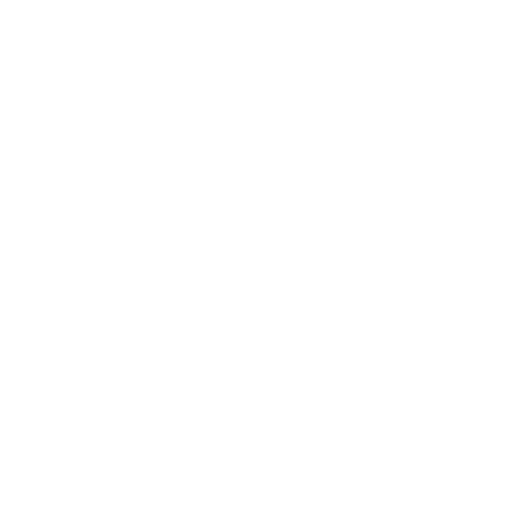
t = 0.00 s
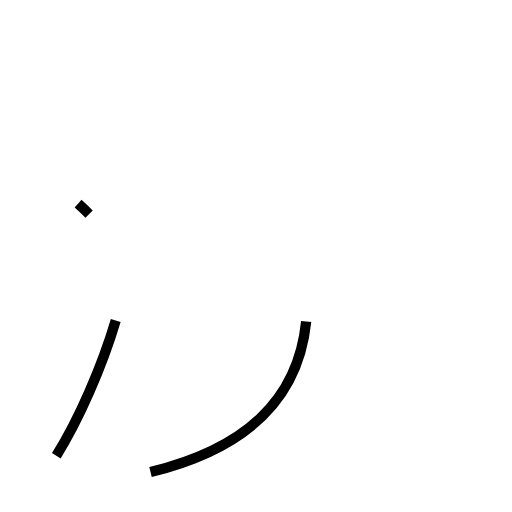
t = 1.16 s
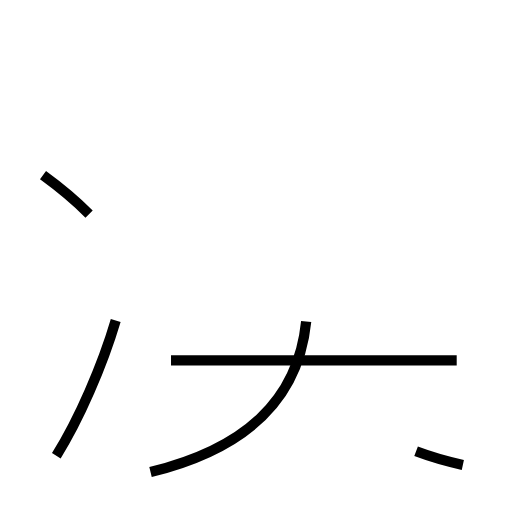
t = 2.27 s
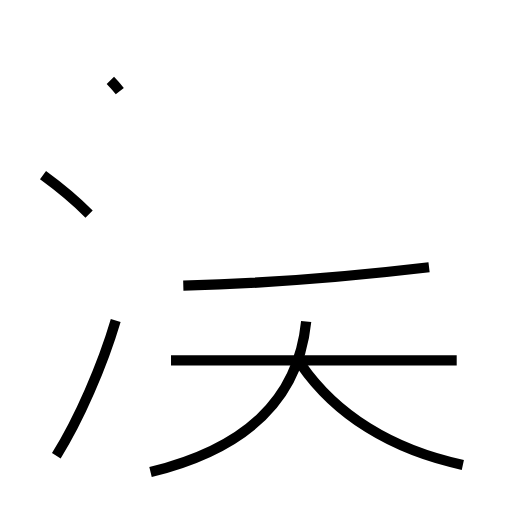
t = 3.47 s
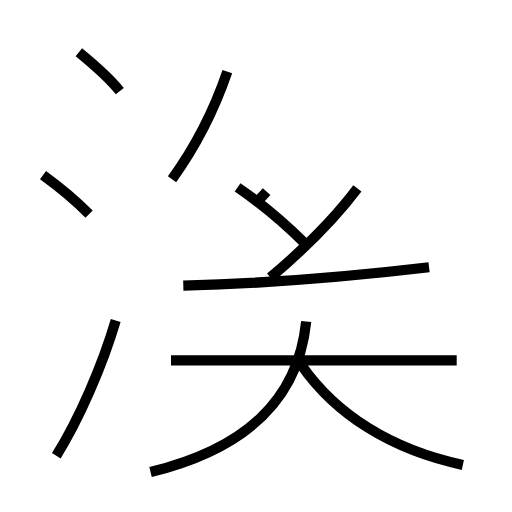
t = 4.61 s
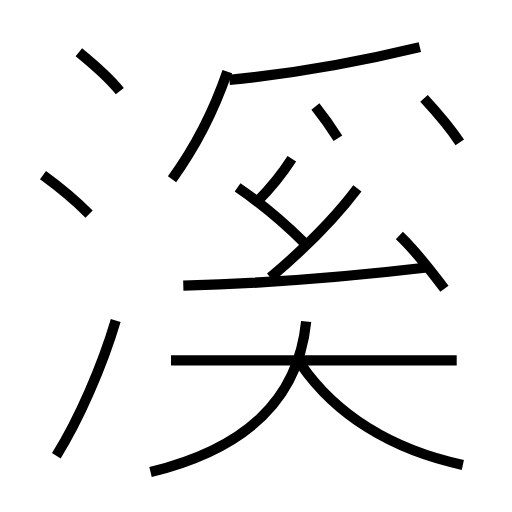
t = 5.78 s

The animated SVG that drew these frames (rendered in a browser with its animation timeline set to each time). Animation: 15 SMIL elements (animate=15); one cycle of 5.78 s.

<?xml version='1.0' encoding='utf-8'?>
<svg viewBox="0.0 -6.0 50.0 50.0" version="1.1" xmlns="http://www.w3.org/2000/svg"><rect x="-1000" y="-1000" width="2000" height="2000" stroke="white" fill="white" /><g style="fill:none;stroke:#000000;stroke-width:1"><path d="M 14.7 2.1 C 23.7 -0.1 29.1 -4.7 29.9 -12.6 " transform="translate(0.0 38.0)" stroke-dasharray="22.762236520030637" stroke-dashoffset="22.762236520030637"><animate attributeName="stroke-dashoffset" from="22.762236520030637" to="0" dur="0.6828670956009191s" begin="0s" fill="freeze" /></path><path d="M 5.5 0.5 C 7.7 -3.0 10.0 -8.3 11.3 -12.7 " transform="translate(0.0 38.0)" stroke-dasharray="14.456242471614317" stroke-dashoffset="14.456242471614317"><animate attributeName="stroke-dashoffset" from="14.456242471614317" to="0" dur="0.4336872741484295s" begin="0.6828670956009191s" fill="freeze" /></path><path d="M 8.7 -23.1 C 7.3 -24.5 5.3 -26.1 4.2 -26.9 " transform="translate(0.0 38.0)" stroke-dasharray="5.894681626602208" stroke-dashoffset="5.894681626602208"><animate attributeName="stroke-dashoffset" from="5.894681626602208" to="0" dur="0.17684044879806624s" begin="1.1165543697493485s" fill="freeze" /></path><path d="M 44.6 -8.8 L 16.7 -8.8 " transform="translate(0.0 38.0)" stroke-dasharray="27.900000000000002" stroke-dashoffset="27.900000000000002"><animate attributeName="stroke-dashoffset" from="27.900000000000002" to="0" dur="0.8370000000000001s" begin="1.2933948185474147s" fill="freeze" /></path><path d="M 45.2 1.4 C 38.2 -0.1 32.8 -3.5 29.4 -8.4 " transform="translate(0.0 38.0)" stroke-dasharray="19.049635485199545" stroke-dashoffset="19.049635485199545"><animate attributeName="stroke-dashoffset" from="19.049635485199545" to="0" dur="0.5714890645559864s" begin="2.1303948185474146s" fill="freeze" /></path><path d="M 17.9 -16.1 C 25.4 -16.3 34.3 -17.0 41.9 -17.9 " transform="translate(0.0 38.0)" stroke-dasharray="24.075022032893294" stroke-dashoffset="24.075022032893294"><animate attributeName="stroke-dashoffset" from="24.075022032893294" to="0" dur="0.7222506609867988s" begin="2.701883883103401s" fill="freeze" /></path><path d="M 11.7 -35.1 C 10.6 -36.5 8.8 -38.0 7.7 -38.9 " transform="translate(0.0 38.0)" stroke-dasharray="5.527400052414648" stroke-dashoffset="5.527400052414648"><animate attributeName="stroke-dashoffset" from="5.527400052414648" to="0" dur="0.16582200157243943s" begin="3.4241345440902s" fill="freeze" /></path><path d="M 29.8 -20.2 C 27.5 -22.5 25.1 -24.4 23.2 -25.7 " transform="translate(0.0 38.0)" stroke-dasharray="8.602986444345726" stroke-dashoffset="8.602986444345726"><animate attributeName="stroke-dashoffset" from="8.602986444345726" to="0" dur="0.2580895933303718s" begin="3.5899565456626394s" fill="freeze" /></path><path d="M 16.8 -26.5 C 18.9 -29.4 20.9 -33.2 22.2 -37.0 " transform="translate(0.0 38.0)" stroke-dasharray="11.847924804803744" stroke-dashoffset="11.847924804803744"><animate attributeName="stroke-dashoffset" from="11.847924804803744" to="0" dur="0.35543774414411233s" begin="3.8480461389930114s" fill="freeze" /></path><path d="M 26.4 -16.9 C 29.6 -19.6 32.8 -22.8 34.9 -25.6 " transform="translate(0.0 38.0)" stroke-dasharray="12.186461466853334" stroke-dashoffset="12.186461466853334"><animate attributeName="stroke-dashoffset" from="12.186461466853334" to="0" dur="0.3655938440056s" begin="4.203483883137124s" fill="freeze" /></path><path d="M 25.1 -24.3 C 26.4 -25.6 27.6 -27.1 28.5 -28.5 " transform="translate(0.0 38.0)" stroke-dasharray="5.413523493755817" stroke-dashoffset="5.413523493755817"><animate attributeName="stroke-dashoffset" from="5.413523493755817" to="0" dur="0.16240570481267452s" begin="4.569077727142724s" fill="freeze" /></path><path d="M 43.4 -15.8 C 42.2 -17.4 40.7 -19.4 39.0 -21.0 " transform="translate(0.0 38.0)" stroke-dasharray="6.820489156830098" stroke-dashoffset="6.820489156830098"><animate attributeName="stroke-dashoffset" from="6.820489156830098" to="0" dur="0.2046146747049029s" begin="4.7314834319553984s" fill="freeze" /></path><path d="M 33.0 -30.5 C 32.3 -31.6 31.6 -32.6 30.8 -33.6 " transform="translate(0.0 38.0)" stroke-dasharray="3.8032230955869863" stroke-dashoffset="3.8032230955869863"><animate attributeName="stroke-dashoffset" from="3.8032230955869863" to="0" dur="0.11409669286760958s" begin="4.936098106660301s" fill="freeze" /></path><path d="M 22.4 -36.2 C 28.6 -36.8 35.2 -38.0 41.0 -39.4 " transform="translate(0.0 38.0)" stroke-dasharray="18.888049837757872" stroke-dashoffset="18.888049837757872"><animate attributeName="stroke-dashoffset" from="18.888049837757872" to="0" dur="0.5666414951327362s" begin="5.050194799527911s" fill="freeze" /></path><path d="M 44.9 -30.1 C 43.9 -31.6 42.6 -33.1 41.4 -34.4" transform="translate(0.0 38.0)" stroke-dasharray="5.549943294169058" stroke-dashoffset="5.549943294169058"><animate attributeName="stroke-dashoffset" from="5.549943294169058" to="0" dur="0.16649829882507172s" begin="5.616836294660647s" fill="freeze" /></path></g></svg>
